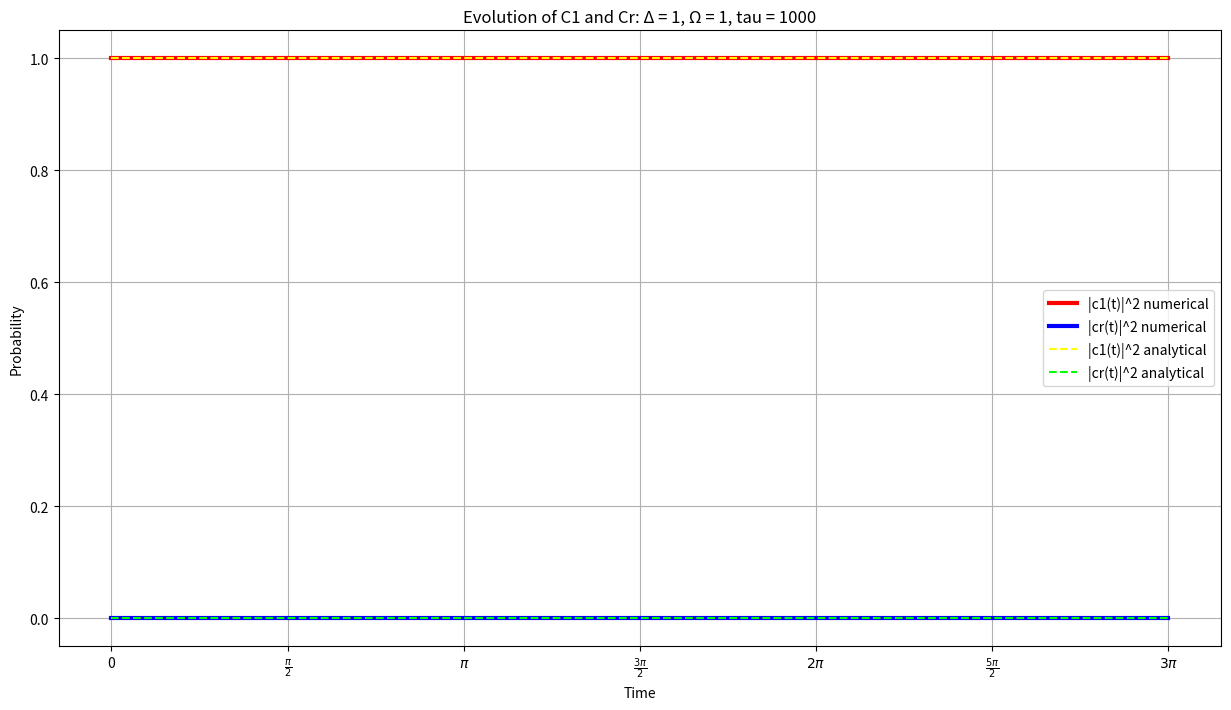

Python code for this plot:
import numpy as np
from scipy.integrate import solve_ivp
import matplotlib.pyplot as plt

#define odes
def odes(t, y):
    c1, cr = y[0], y[1]
    dc1_dt = (-1j*(rabi*(np.sin(t/tau)**2))/2) * cr
    dcr_dt = -1j* delta*(np.cos(t/tau)**2) * cr + (-1j*(rabi*(np.sin(t/tau)**2))/2) * c1
    return [dc1_dt, dcr_dt]

#define parameters
rabi = 1
delta = 1
tau = 1000
initial_conditions = [1.0 + 0.0j, 0.0 + 0.0j]
t_span = (0, 3*np.pi)
t = np.linspace(t_span[0], t_span[1], 1000)
    
#numerically solve odes using solve_ivp
solution = solve_ivp(odes, t_span, initial_conditions, t_eval=t)
c1_numerical, cr_numerical = solution.y

delta_new = delta * (np.cos(t/tau))**2
rabi_new = rabi * (np.sin(t/tau))**2
    
#analytical solutions
c1_squared_analytical = (1/(delta_new**2+rabi_new**2))*(delta_new**2+rabi_new**2*(np.cos(0.5*np.sqrt(delta_new**2+rabi_new**2)*t)**2))
cr_squared_analytical = rabi_new**2*(1/(delta_new**2+rabi_new**2))*(np.sin(0.5*np.sqrt(delta_new**2+rabi_new**2)*t)**2)

#plots
plt.figure(figsize=(15, 8))
plt.plot(t, np.abs(c1_numerical)**2, 'r', label='|c1(t)|^2 numerical', lw=3)
plt.plot(t, np.abs(cr_numerical)**2, 'b', label='|cr(t)|^2 numerical', lw=3)
plt.plot(t, c1_squared_analytical, color=(1.0, 1.0, 0.0), label='|c1(t)|^2 analytical', lw=1.5, linestyle='--')
plt.plot(t, cr_squared_analytical, 'lime', label='|cr(t)|^2 analytical',lw=1.5, linestyle='--')
#plt.plot(t, np.abs(cr_numerical)**2 + np.abs(c1_numerical)**2, 'k', label='Total Probability', lw=1.5)
plt.xlabel('Time')
plt.ylabel('Probability')
plt.legend()
plt.title(f'Evolution of C1 and Cr: Δ = {delta}, Ω = {rabi}, tau = {tau}')
plt.xticks(np.arange(0, 3*np.pi + np.pi/2, np.pi/2), ['0', '$\\frac{\pi}{2}$', '$\pi$', '$\\frac{3\pi}{2}$', '$2\pi$', '$\\frac{5\pi}{2}$', '$3\pi$'])
plt.grid(True)
plt.savefig(f'graphtau={tau}.png')
plt.show()